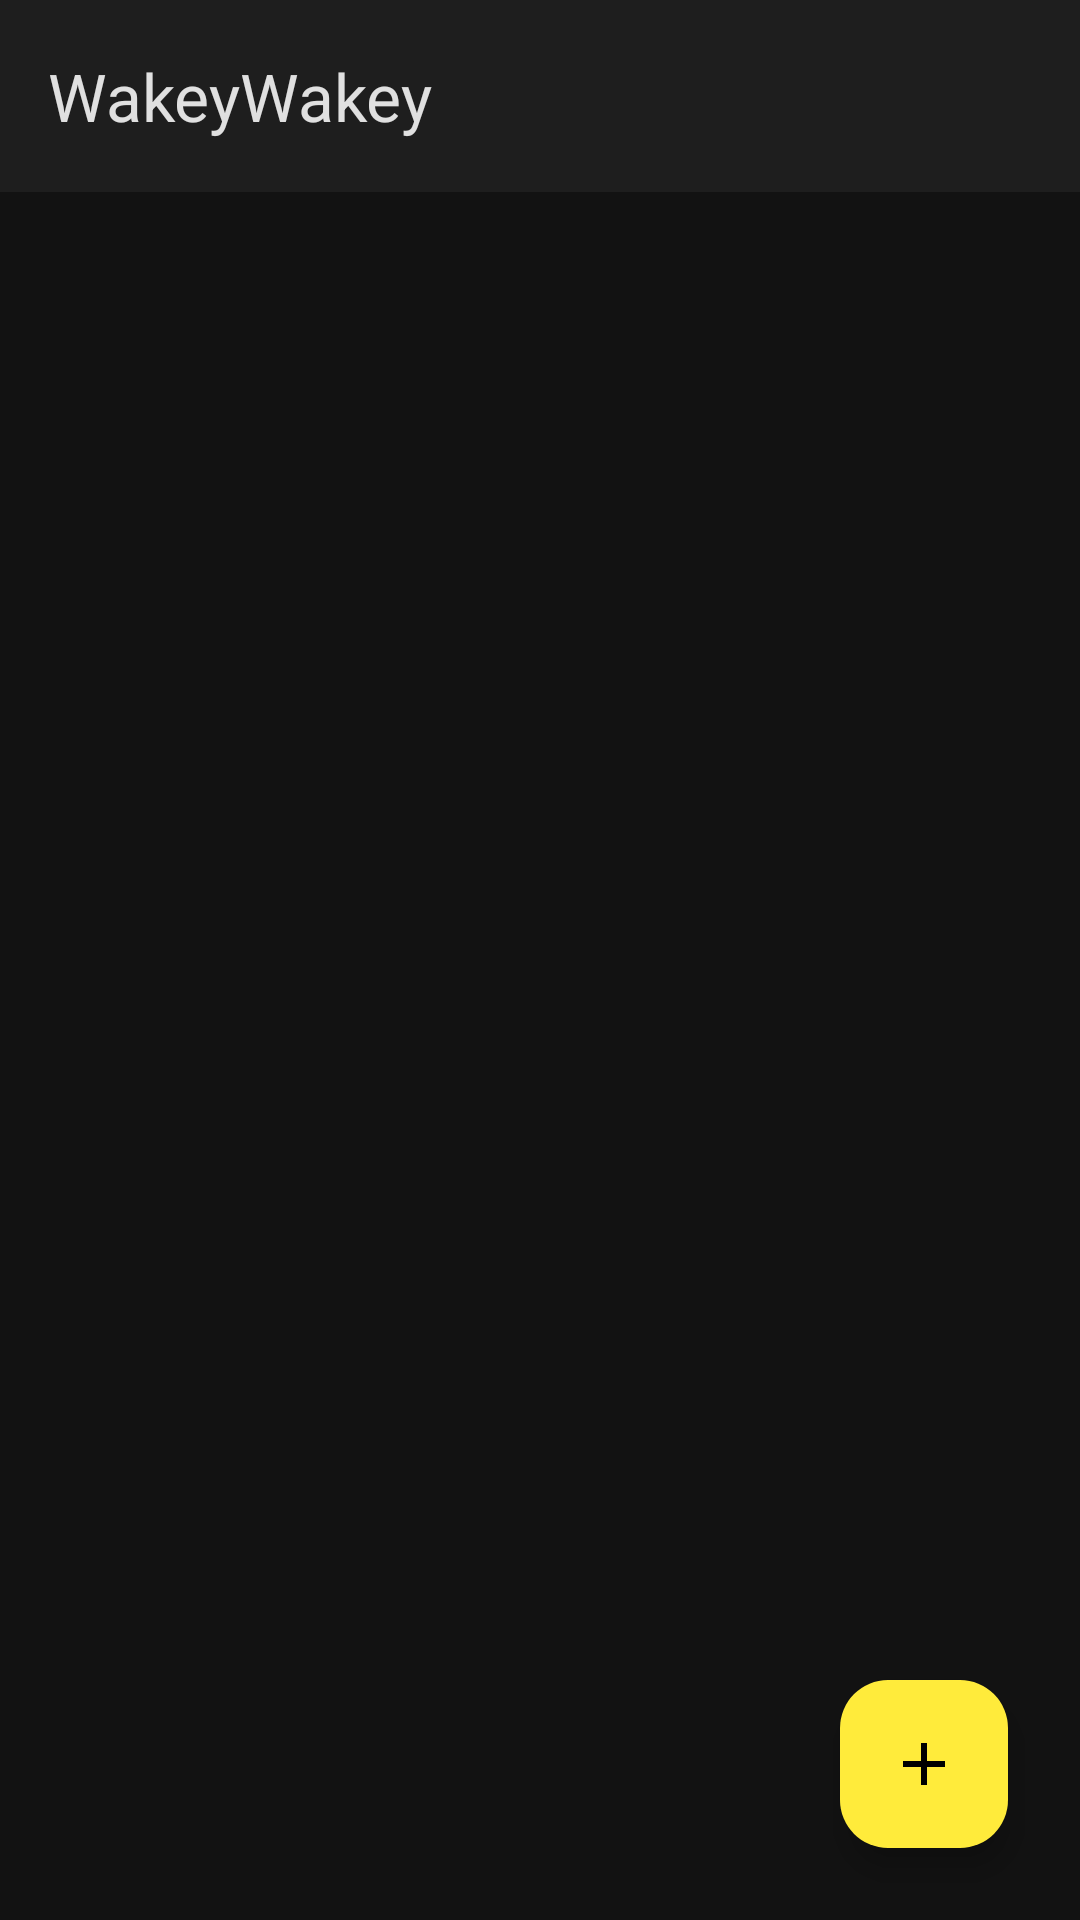

Layout XML and referenced resources for this Android screen:
<!-- AndroidManifest.xml: application theme Theme.WakeyWakey -->
<!-- res/layout/activity_main.xml -->
<?xml version="1.0" encoding="utf-8"?>
<androidx.coordinatorlayout.widget.CoordinatorLayout xmlns:android="http://schemas.android.com/apk/res/android"
    xmlns:app="http://schemas.android.com/apk/res-auto"
    xmlns:tools="http://schemas.android.com/tools"
    android:layout_width="match_parent"
    android:layout_height="match_parent"
    android:background="@color/dark_background"
    tools:context=".MainActivity">

    <com.google.android.material.appbar.AppBarLayout
        android:layout_width="match_parent"
        android:layout_height="wrap_content"
        android:background="@color/dark_surface"
        android:theme="@style/ThemeOverlay.AppCompat.Dark.ActionBar">

        <androidx.appcompat.widget.Toolbar
            android:id="@+id/toolbar"
            android:layout_width="match_parent"
            android:layout_height="?attr/actionBarSize"
            app:title="@string/app_name"
            app:titleTextColor="@color/dark_text_primary" />

    </com.google.android.material.appbar.AppBarLayout>

    <androidx.constraintlayout.widget.ConstraintLayout
        android:layout_width="match_parent"
        android:layout_height="match_parent"
        app:layout_behavior="@string/appbar_scrolling_view_behavior">


        <androidx.recyclerview.widget.RecyclerView
            android:id="@+id/alarmsRecyclerView"
            android:layout_width="0dp"
            android:layout_height="0dp"
            android:padding="8dp"
            app:layout_constraintTop_toTopOf="parent"
            app:layout_constraintBottom_toBottomOf="parent"
            app:layout_constraintStart_toStartOf="parent"
            app:layout_constraintEnd_toEndOf="parent"
            tools:listitem="@layout/list_item_alarm" />

        <TextView
            android:id="@+id/emptyView"
            android:layout_width="wrap_content"
            android:layout_height="wrap_content"
            android:text="@string/alarm_list_empty"
            android:textColor="@color/dark_text_secondary"
            android:textSize="18sp"
            android:visibility="gone"
            app:layout_constraintBottom_toBottomOf="parent"
            app:layout_constraintEnd_toEndOf="parent"
            app:layout_constraintStart_toStartOf="parent"
            app:layout_constraintTop_toTopOf="parent" />

    </androidx.constraintlayout.widget.ConstraintLayout>


    <com.google.android.material.floatingactionbutton.FloatingActionButton
        android:id="@+id/fabAddAlarm"
        android:layout_width="wrap_content"
        android:layout_height="wrap_content"
        android:layout_gravity="bottom|end"
        android:layout_margin="24dp"
        android:contentDescription="@string/add_alarm"
        android:src="@drawable/ic_add_alarm"
        app:tint="@color/black" /> </androidx.coordinatorlayout.widget.CoordinatorLayout>
<!-- res/layout/list_item_alarm.xml (included above) -->
<?xml version="1.0" encoding="utf-8"?>
<com.google.android.material.card.MaterialCardView xmlns:android="http://schemas.android.com/apk/res/android"
    xmlns:app="http://schemas.android.com/apk/res-auto"
    xmlns:tools="http://schemas.android.com/tools"
    android:layout_width="match_parent"
    android:layout_height="wrap_content"
    android:layout_marginStart="8dp"
    android:layout_marginTop="4dp"
    android:layout_marginEnd="8dp"
    android:layout_marginBottom="4dp"
    app:cardCornerRadius="12dp"
    app:cardElevation="2dp"
    style="?attr/materialCardViewElevatedStyle">
    <androidx.constraintlayout.widget.ConstraintLayout
    android:layout_width="match_parent"
    android:layout_height="wrap_content"
    android:padding="16dp">

    <TextView
        android:id="@+id/alarmTimeTextView"
        android:layout_width="wrap_content"
        android:layout_height="wrap_content"
        android:textColor="@color/dark_text_primary"
        android:textSize="34sp"
        android:textStyle="bold"
        app:layout_constraintBottom_toTopOf="@+id/ringtoneNameTextView"
        app:layout_constraintStart_toStartOf="parent"
        app:layout_constraintTop_toTopOf="parent"
        app:layout_constraintVertical_chainStyle="packed"
        tools:text="07:30" />

    <TextView
        android:id="@+id/ringtoneNameTextView"
        android:layout_width="0dp"
        android:layout_height="wrap_content"
        android:layout_marginTop="2dp"
        android:layout_marginEnd="8dp"
        android:textColor="@color/dark_text_secondary"
        android:textSize="14sp"
        android:ellipsize="end"
        android:maxLines="1"
        app:layout_constraintBottom_toTopOf="@+id/relativeTimeTextView"
        app:layout_constraintEnd_toStartOf="@+id/alarmSwitch"
        app:layout_constraintStart_toStartOf="parent"
        app:layout_constraintTop_toBottomOf="@id/alarmTimeTextView"
        tools:text="Cartoon Boing Very Long Ringtone Name" />

        <TextView
            android:id="@+id/relativeTimeTextView"
            android:layout_width="0dp"
            android:layout_height="wrap_content"
            android:layout_marginTop="4dp"
            android:layout_marginEnd="8dp"
            android:textColor="@color/dark_secondary" android:textSize="12sp"
            android:textStyle="italic"
            android:visibility="gone" app:layout_constraintBottom_toBottomOf="parent"
            app:layout_constraintEnd_toStartOf="@+id/alarmSwitch"
            app:layout_constraintStart_toStartOf="parent"  app:layout_constraintTop_toBottomOf="@id/ringtoneNameTextView"
            tools:text="Rings in 1 hour"
            tools:visibility="visible" /> ```


    <com.google.android.material.materialswitch.MaterialSwitch
    android:id="@+id/alarmSwitch"
    android:layout_width="wrap_content"
    android:layout_height="wrap_content"
    android:theme="@style/ThemeOverlay.AppCompat.Dark" app:layout_constraintBottom_toBottomOf="parent"
    app:layout_constraintEnd_toEndOf="parent"
    app:layout_constraintTop_toTopOf="parent" />


</androidx.constraintlayout.widget.ConstraintLayout>

</com.google.android.material.card.MaterialCardView>
<!-- resources referenced by this layout -->
<resources>
  <color name="black">#FF000000</color>
  <color name="dark_background">#121212</color>
  <color name="dark_secondary">#03DAC6</color>
  <color name="dark_surface">#1E1E1E</color>
  <color name="dark_text_primary">#E0E0E0</color>
  <color name="dark_text_secondary">#B0B0B0</color>
  <!-- drawable ic_add_alarm (drawable) -->
  <vector xmlns:android="http://schemas.android.com/apk/res/android"
      android:width="24dp"
      android:height="24dp"
      android:viewportWidth="24"
      android:viewportHeight="24"
      android:tint="#000000"> <path
      android:fillColor="@android:color/white" android:pathData="M19,13h-6v6h-2v-6H5v-2h6V5h2v6h6v2z"/>
  </vector>
  <string name="add_alarm">Add Alarm</string>
  <string name="alarm_list_empty">No alarms yet! Tap \'+\' to add one.</string>
  <string name="app_name">WakeyWakey</string>
  <style name="Theme.WakeyWakey" parent="Base.Theme.WakeyWakey" />
  <style name="Base.Theme.WakeyWakey" parent="Theme.Material3.Dark.NoActionBar">
          <item name="colorPrimary">@color/dark_primary</item>
          <item name="colorPrimaryVariant">@color/dark_primary_variant</item>
          <item name="colorOnPrimary">@color/black</item> <item name="colorSecondary">@color/dark_secondary</item>
          <item name="colorSecondaryVariant">@color/dark_secondary</item> <item name="colorOnSecondary">@color/black</item> <item name="android:statusBarColor">@color/dark_background</item>
          <item name="android:navigationBarColor">@color/dark_background</item>
          <item name="android:windowBackground">@color/dark_background</item>
          <item name="android:textColorPrimary">@color/dark_text_primary</item>
          <item name="android:textColorSecondary">@color/dark_text_secondary</item>
          <item name="colorSurface">@color/dark_surface</item>
          <item name="colorOnSurface">@color/dark_text_primary</item>
          <item name="colorError">@color/cartoon_red</item>
          <item name="colorOnError">@color/black</item>
          <item name="android:windowActivityTransitions">true</item>
          <item name="android:windowEnterTransition">@android:transition/fade</item>
          <item name="android:windowExitTransition">@android:transition/fade</item>
          <item name="android:windowSharedElementEnterTransition">@transition/shared_element_transition</item>
          <item name="android:windowSharedElementExitTransition">@transition/shared_element_transition</item>
  
          <item name="materialButtonStyle">@style/Widget.App.Button</item>
          <item name="floatingActionButtonStyle">@style/Widget.App.FloatingActionButton</item>
          <item name="materialCardViewStyle">@style/Widget.App.CardView</item>
      </style>
  <color name="dark_primary">#BB86FC</color>
  <color name="dark_primary_variant">#3700B3</color>
  <color name="cartoon_red">#F44336</color>
  <style name="Widget.App.Button" parent="Widget.Material3.Button">
          <item name="backgroundTint">@color/dark_button_background</item>
          <item name="android:textColor">@color/dark_button_text</item>
          <item name="cornerRadius">16dp</item> </style>
  <style name="Widget.App.FloatingActionButton" parent="Widget.Material3.FloatingActionButton.Primary">
          <item name="backgroundTint">@color/cartoon_yellow</item> <item name="tint">@color/black</item> </style>
  <style name="Widget.App.CardView" parent="Widget.Material3.CardView.Elevated">
          <item name="cardBackgroundColor">@color/dark_surface</item>
          <item name="cardCornerRadius">12dp</item>
          <item name="cardElevation">4dp</item>
      </style>
  <color name="dark_button_background">@color/dark_secondary</color>
  <color name="dark_button_text">@color/black</color>
  <color name="cartoon_yellow">#FFEB3B</color>
</resources>
